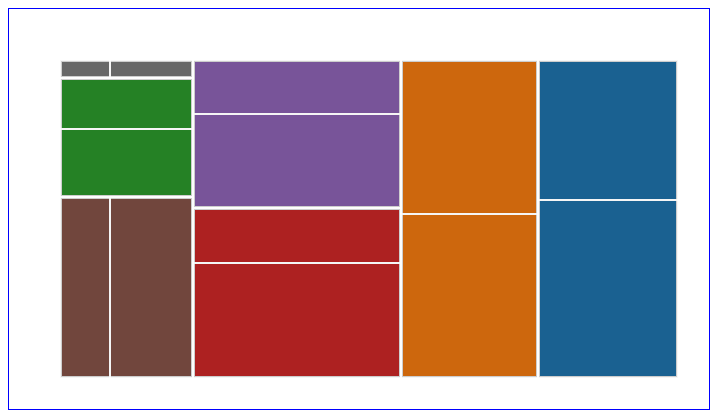
D3 v3 page, settled after 360 driven frames (6 s of simulated time); the page loaded 1 data file(s).



// svg
var w=700,
    h=400,
    pad=50;
    
var svg = d3.select("body").append("svg")
          .attr({
	          width:w,
	          height:h
          });
          
var color10 = d3.scale.category10();
var under=svg.append("g")
          .attr("transform", translation(pad,pad));
 

// treemap()
var treemap = d3.layout.treemap()
    .size([w-80, h - 80])
    .padding(1)
    .sticky(true) // each cell sticks to its position 
    .value(function(d) { return d["fan"]; })
    .children(function(d){ return d["what"];})
  ;
 

// json reading　

d3.json("flare.json",function(error,root){
	if(error) throw error;
	
var node =under.datum(root)
 .selectAll("rect")
 .data(treemap.nodes)
 .enter()
 .append("rect")
   .call(position)
	 .attr("fill",function(d){ return d.children ? null : color10(d.parent.name); })
    .attr("stroke", "white")
    .attr("stroke-width",2)
    .attr("opacity", 0.8);




d3.selectAll("input").on("change", function() {
   
    var  value; 
    if(this.value === "count"){value=function(d) { return d["speed"];}}
    else if(this.value === "mimic"){value=function(d) { return d["clever"];}}
    else if(this.value === "size"){value=function(d) { return d["fan"]; }}
    
 node.data(treemap.value(value).nodes)
        .transition()
        .duration(1500)
        .call(position);
        
       });
     
     
     
        
document.getElementById("btn1").onclick=function(){

    node.data(treemap.value(function(d) { return d["fan"];}).nodes)
        .transition()
        .duration(1500)
        .call(position)
      	
      		}



document.getElementById("btn2").onclick=function(){

    node.data(treemap.value(function(d) { return d["speed"];}).nodes)
        .transition()
        .duration(1500)
        .call(position)
      	
      		}


document.getElementById("btn3").onclick=function(){
  
     node.data(treemap.value(function(d) { return d["clever"];}).nodes)
       .transition()
       .duration(1500)
       .call(position)
      	
      		}
      		

  
});




//　function position
function position(){
	 this.attr("x", function(d){ return d.x; })
       .attr("y", function(d){ return d.y; })
       .attr("width", function(d){ return d.dx; })
       .attr("height", function(d){ return d.dy; });
         }
// setting
function translation(x,y) {
  return 'translate(' + x + ',' + y + ')';
}



### data: flare.json
{
 "name": "f1",
 "what": [
  {
   "name": "Honda",
   "what": [
    "{... 4 keys}",
    "{... 4 keys}"
   ]
  },
  {
   "name": "Ferrari",
   "what": [
    "{... 4 keys}",
    "{... 4 keys}"
   ]
  },
  {
   "name": "Redbull",
   "what": [
    "{... 4 keys}",
    "{... 4 keys}"
   ]
  },
  {
   "name": "Mercedes",
   "what": [
    "{... 4 keys}",
    "{... 4 keys}"
   ]
  },
  {
   "name": "Williams",
   "what": [
    "{... 4 keys}",
    "{... 4 keys}"
   ]
  },
  {
   "name": "Sauber",
   "what": [
    "{... 4 keys}",
    "{... 4 keys}"
   ]
  },
  {
   "name": "new",
   "what": [
    "{... 4 keys}"
   ]
  },
  {
   "name": "another",
   "what": [
    "{... 4 keys}",
    "{... 4 keys}"
   ]
  }
 ]
}